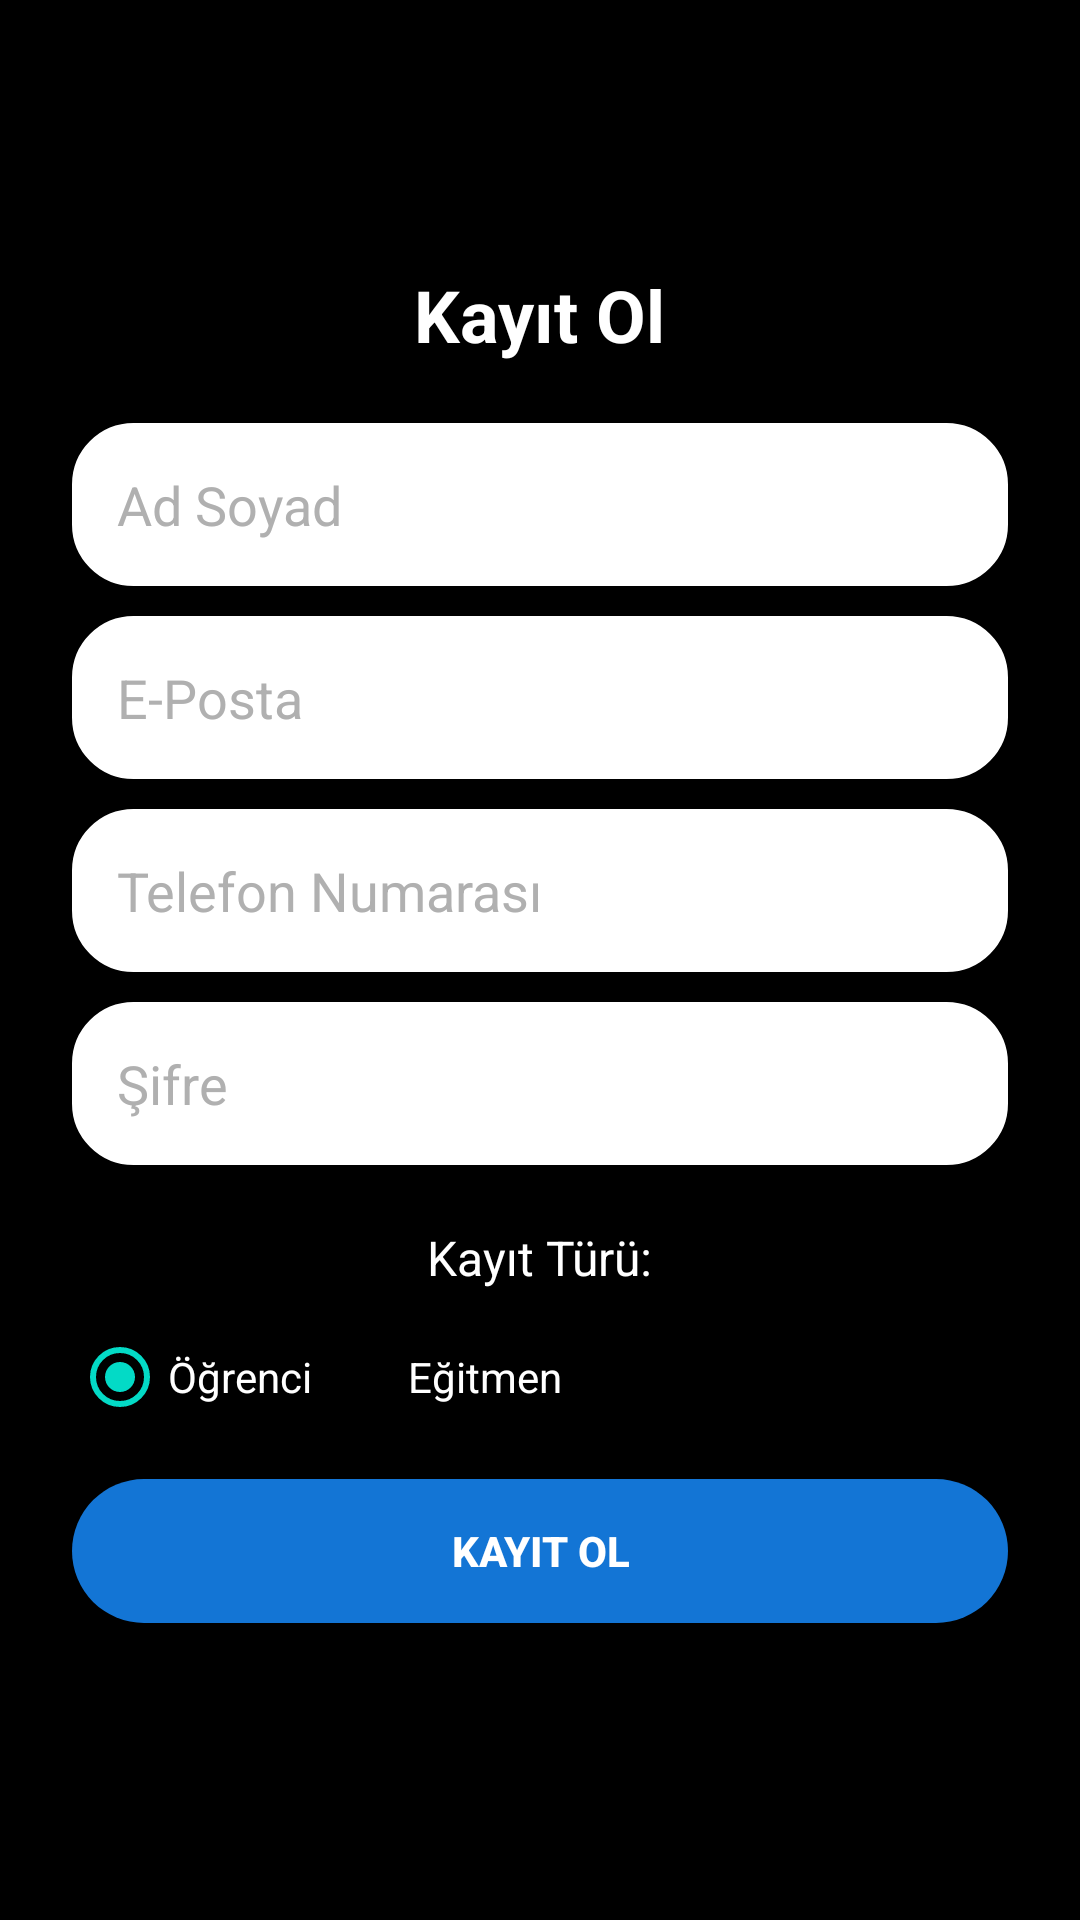

Here is an Android app screen rendered from its layout file. Give the layout XML and the strings, colors and styles it references.
<!-- AndroidManifest.xml: application theme Theme.Tubitak2209 -->
<!-- res/layout/activity_register.xml -->
<RelativeLayout
    xmlns:android="http://schemas.android.com/apk/res/android"
    android:layout_width="match_parent"
    android:layout_height="match_parent"
    android:background="@drawable/loginback">

    
    <LinearLayout
        android:layout_width="match_parent"
        android:layout_height="wrap_content"
        android:orientation="vertical"
        android:gravity="center"
        android:padding="24dp"
        android:layout_centerInParent="true"
        android:background="@drawable/blurred_background">

        
        <TextView
            android:id="@+id/registerTitle"
            android:layout_width="wrap_content"
            android:layout_height="wrap_content"
            android:text="Kayıt Ol"
            android:textSize="24sp"
            android:textStyle="bold"
            android:textColor="@android:color/white"
            android:layout_gravity="center"
            android:layout_marginBottom="20dp"/>

        
        <EditText
            android:id="@+id/fullName"
            android:layout_width="match_parent"
            android:layout_height="wrap_content"
            android:hint="Ad Soyad"
            android:textColor="@android:color/black"
            android:background="@drawable/rounded_input"
            android:padding="15dp"
            android:layout_marginBottom="10dp"/>

        
        <EditText
            android:id="@+id/emailText"
            android:layout_width="match_parent"
            android:layout_height="wrap_content"
            android:hint="E-Posta"
            android:textColor="@android:color/black"
            android:background="@drawable/rounded_input"
            android:padding="15dp"
            android:inputType="textEmailAddress"
            android:layout_marginBottom="10dp"/>

        
        <EditText
            android:id="@+id/phoneNumber"
            android:layout_width="match_parent"
            android:layout_height="wrap_content"
            android:hint="Telefon Numarası"
            android:textColor="@android:color/black"
            android:background="@drawable/rounded_input"
            android:padding="15dp"
            android:inputType="phone"
            android:layout_marginBottom="10dp"/>

        
        <EditText
            android:id="@+id/passwordText"
            android:layout_width="match_parent"
            android:layout_height="wrap_content"
            android:hint="Şifre"
            android:textColor="@android:color/black"
            android:background="@drawable/rounded_input"
            android:padding="15dp"
            android:inputType="textPassword"
            android:layout_marginBottom="10dp"/>

        
        <TextView
            android:id="@+id/roleText"
            android:layout_width="wrap_content"
            android:layout_height="wrap_content"
            android:text="Kayıt Türü:"
            android:textSize="16sp"
            android:textColor="@android:color/white"
            android:layout_marginTop="10dp"
            android:layout_marginBottom="5dp"/>

        <RadioGroup
            android:id="@+id/roleGroup"
            android:layout_width="match_parent"
            android:layout_height="wrap_content"
            android:orientation="horizontal"
            android:layout_marginBottom="10dp">

            <RadioButton
                android:id="@+id/radioStudent"
                android:layout_width="wrap_content"
                android:layout_height="wrap_content"
                android:text="Öğrenci"
                android:textColor="@android:color/white"
                android:checked="true"/>

            <RadioButton
                android:id="@+id/radioTeacher"
                android:layout_width="wrap_content"
                android:layout_height="wrap_content"
                android:text="Eğitmen"
                android:textColor="@android:color/white"/>
        </RadioGroup>

        
        <EditText
            android:id="@+id/teacherInviteCode"
            android:layout_width="match_parent"
            android:layout_height="wrap_content"
            android:hint="Eğitmen Davet Kodu"
            android:textColor="@android:color/black"
            android:background="@drawable/rounded_input"
            android:padding="15dp"
            android:inputType="text"
            android:layout_marginBottom="10dp"
            android:visibility="gone"/> 

        
        <Button
            android:id="@+id/registerButton"
            android:layout_width="match_parent"
            android:layout_height="wrap_content"
            android:text="Kayıt Ol"
            android:background="@drawable/rounded_button"
            android:textColor="@android:color/white"
            android:textStyle="bold"
            android:layout_marginBottom="10dp"/>
    </LinearLayout>
</RelativeLayout>
<!-- resources referenced by this layout -->
<resources>
  <!-- drawable rounded_button (drawable) -->
  <shape xmlns:android="http://schemas.android.com/apk/res/android"
      android:shape="rectangle">
      <corners android:radius="30dp"/>
      <solid android:color="@color/buttonColor"/>
      <padding android:left="10dp" android:right="10dp"/>
  </shape>
  <!-- drawable rounded_input (drawable) -->
  <shape xmlns:android="http://schemas.android.com/apk/res/android"
      android:shape="rectangle">
      <corners android:radius="20dp"/>
      <solid android:color="#FFFFFF"/> 
      <padding android:left="10dp" android:right="10dp"/>
      <stroke android:width="1dp" android:color="#FFFFFF"/>
  </shape>
  <style name="Theme.Tubitak2209" parent="Theme.MaterialComponents.Light.NoActionBar">
          <item name="android:statusBarColor">@color/black</item>
          <item name="android:windowBackground">@color/black</item>
          <item name="android:navigationBarColor">@color/black</item>
  
          
          <item name="colorPrimary">@color/buttonColor</item>
  
  
          
          <item name="android:textColorPrimary">@color/textPrimary</item>
          <item name="android:textColorHint">@color/hintColor</item>
          <item name="android:colorButtonNormal">@color/buttonColor</item>
  
          
          <item name="android:colorControlHighlight">@color/buttonRipple</item>
      </style>
  <color name="buttonColor">#1375D5</color>
  <color name="black">#000000</color>
  <color name="textPrimary">#2C3E50</color>
  <color name="hintColor">#B0B0B0</color>
  <color name="buttonRipple">#801E88E5</color>
</resources>
